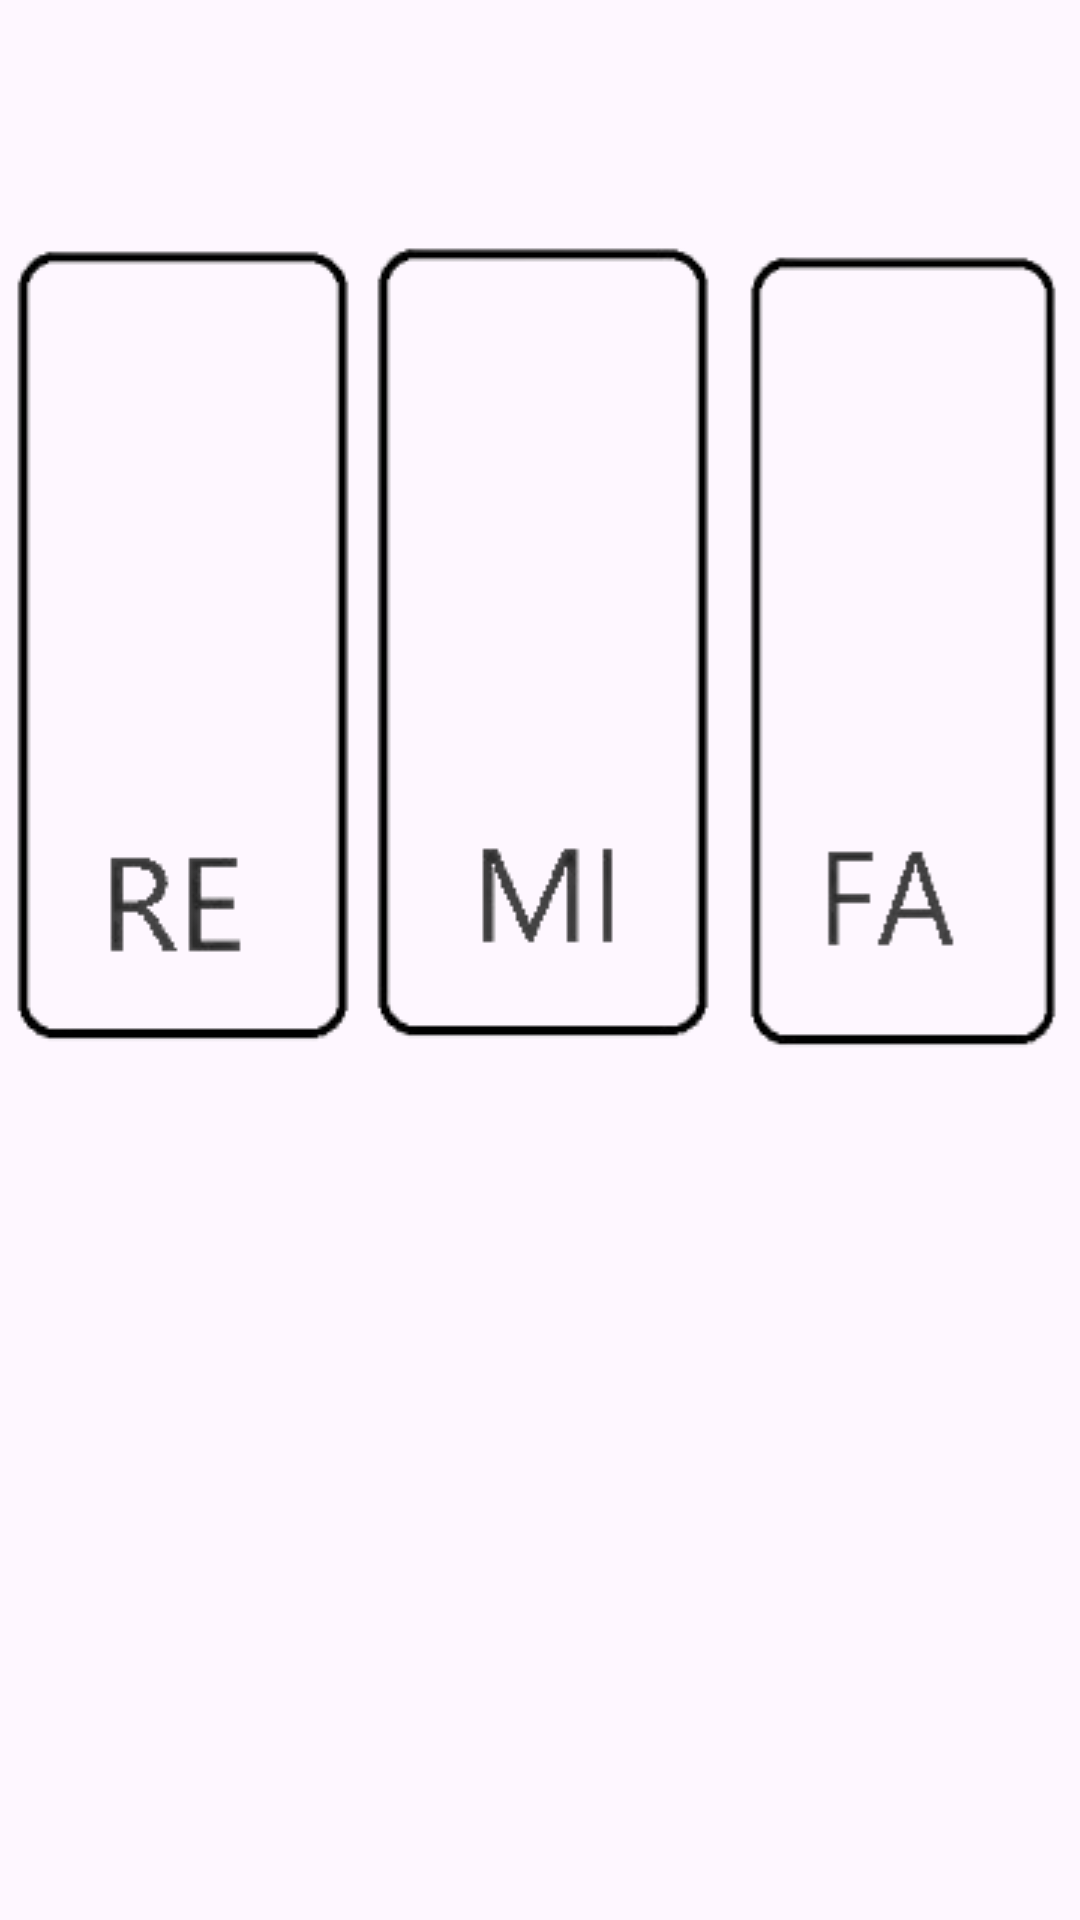

Android layout source for this screen:
<!-- AndroidManifest.xml: application theme Theme.PianoGrupo14 -->
<!-- res/layout/activity_piano_tradicional.xml -->
<?xml version="1.0" encoding="utf-8"?>
<RelativeLayout xmlns:tools="http://schemas.android.com/tools"
    xmlns:android="http://schemas.android.com/apk/res/android"
    android:layout_width="match_parent"
    android:layout_height="match_parent"
    android:id="@+id/main"
    tools:context=".MainActivity">
    <LinearLayout
        android:layout_width="match_parent"
        android:layout_height="match_parent"
        android:layout_centerHorizontal="true"
        android:orientation="horizontal">

        <ImageButton
            android:layout_width="wrap_content"
            android:layout_height="wrap_content"
            android:layout_marginTop="80dp"
            android:background="@drawable/d_o"
            android:onClick="d_o"
            tools:ignore="ButtonStyle,ContentDescription,SpeakableTextPresentCheck" />

        <ImageButton
            android:layout_width="wrap_content"
            android:layout_height="wrap_content"
            android:layout_marginTop="80dp"
            android:background="@drawable/re_"
            android:onClick="re"
            tools:ignore="ButtonStyle,ContentDescription,SpeakableTextPresentCheck,SpeakableTextPresentCheck" />

        <ImageButton
            android:layout_width="wrap_content"
            android:layout_height="wrap_content"
            android:layout_marginTop="80dp"
            android:background="@drawable/mi_"
            android:onClick="mi"
            tools:ignore="ButtonStyle,ContentDescription,SpeakableTextPresentCheck" />

        <ImageButton
            android:layout_width="wrap_content"
            android:layout_height="wrap_content"
            android:layout_marginTop="80dp"
            android:background="@drawable/fa_"
            android:onClick="fa"
            tools:ignore="ButtonStyle,ContentDescription,SpeakableTextPresentCheck,VisualLintBounds" />

        <ImageButton
            android:layout_width="wrap_content"
            android:layout_height="wrap_content"
            android:layout_marginTop="80dp"
            android:background="@drawable/sol_"
            android:onClick="sol"
            tools:ignore="ButtonStyle,ContentDescription,SpeakableTextPresentCheck,VisualLintBounds" />

        <ImageButton
            android:layout_width="wrap_content"
            android:layout_height="wrap_content"
            android:layout_marginTop="80dp"
            android:background="@drawable/la_"
            android:onClick="la"
            tools:ignore="ButtonStyle,ContentDescription,SpeakableTextPresentCheck,VisualLintBounds" />

        <ImageButton
            android:layout_width="wrap_content"
            android:layout_height="wrap_content"
            android:layout_marginTop="80dp"
            android:background="@drawable/si_"
            android:onClick="si"
            tools:ignore="ButtonStyle,ContentDescription,SpeakableTextPresentCheck,TouchTargetSizeCheck,VisualLintBounds" />

    </LinearLayout>
</RelativeLayout>
<!-- resources referenced by this layout -->
<resources>
  <!-- drawable fa_: png bitmap (drawable, 5624 bytes) -->
  <!-- drawable la_: png bitmap (drawable, 5627 bytes) -->
  <!-- drawable mi_: png bitmap (drawable, 5943 bytes) -->
  <!-- drawable re_: png bitmap (drawable, 5542 bytes) -->
  <!-- drawable si_: png bitmap (drawable, 5183 bytes) -->
  <!-- drawable sol_: png bitmap (drawable, 6216 bytes) -->
  <style name="Theme.PianoGrupo14" parent="Base.Theme.PianoGrupo14" />
  <style name="Base.Theme.PianoGrupo14" parent="Theme.Material3.DayNight.NoActionBar">
          
          
      </style>
</resources>
